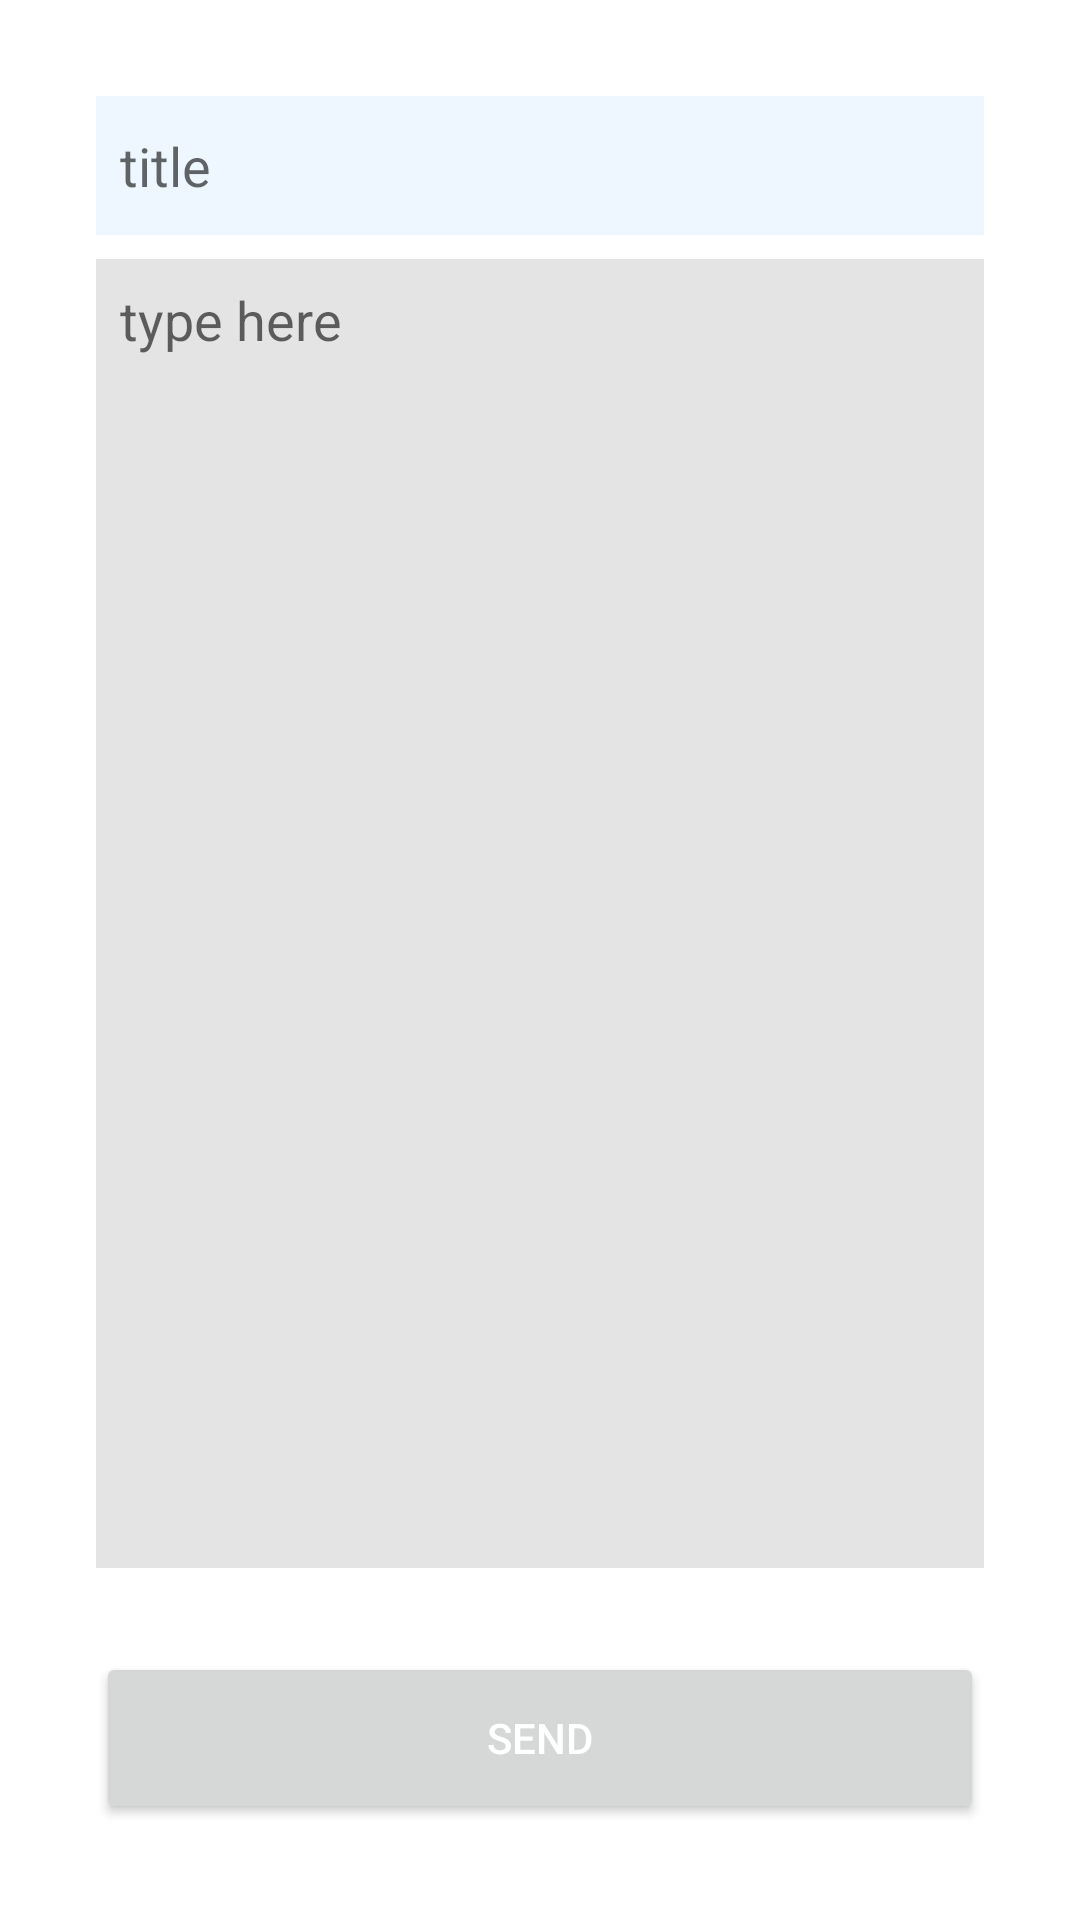

Reconstruct the res/layout file that produces this screen, plus the resources it refers to.
<!-- AndroidManifest.xml: application theme Theme.ReadIslamAdmin -->
<!-- res/layout/fragment_send_notification.xml -->
<?xml version="1.0" encoding="utf-8"?>
<FrameLayout xmlns:android="http://schemas.android.com/apk/res/android"
    xmlns:tools="http://schemas.android.com/tools"
    android:layout_width="match_parent"
    android:layout_height="match_parent"
    tools:context=".Fragments.SendNotificationFrag">

    <LinearLayout
        android:weightSum="100"
        android:padding="32dp"
        android:orientation="vertical"
        android:layout_width="match_parent"
        android:layout_weight="8"
        android:layout_height="match_parent">
        <EditText
            android:id="@+id/titleTV"
            android:padding="8dp"
            android:hint="title"
            android:textColor="@color/black"
            android:background="#EEF7FF"
            android:layout_weight="46"
            android:layout_width="match_parent"
            android:layout_height="match_parent"/>
        <EditText
            android:id="@+id/bodyTv"
            android:layout_marginTop="8dp"
            android:padding="8dp"
            android:textColor="@color/black"
            android:hint="type here"
            android:layout_marginBottom="28dp"
            android:background="#1B000000"
            android:layout_weight="9"
            android:gravity="start"
            android:layout_width="match_parent"
            android:inputType="textLongMessage"
            android:layout_height="match_parent"/>
        <Button
            android:id="@+id/sendNotBtn"
            android:text="Send"
            android:textColor="@color/white"
            android:layout_weight="45"
            android:layout_width="match_parent"
            android:layout_height="match_parent"/>
    </LinearLayout>

</FrameLayout>
<!-- resources referenced by this layout -->
<resources>
  <color name="black">#FF000000</color>
  <color name="white">#FFFFFFFF</color>
  <style name="Theme.ReadIslamAdmin" parent="Theme.MaterialComponents.DayNight.NoActionBar">
          
          <item name="colorPrimary">#172542</item>
          <item name="colorPrimaryVariant">#172542</item>
          <item name="colorOnPrimary">@color/white</item>
          
          <item name="colorSecondary">@color/teal_200</item>
          <item name="colorSecondaryVariant">@color/teal_700</item>
          <item name="colorOnSecondary">@color/black</item>
          
          <item name="android:statusBarColor" tools:targetApi="l">?attr/colorPrimaryVariant</item>
          
      </style>
  <color name="teal_200">#FF03DAC5</color>
  <color name="teal_700">#FF018786</color>
</resources>
